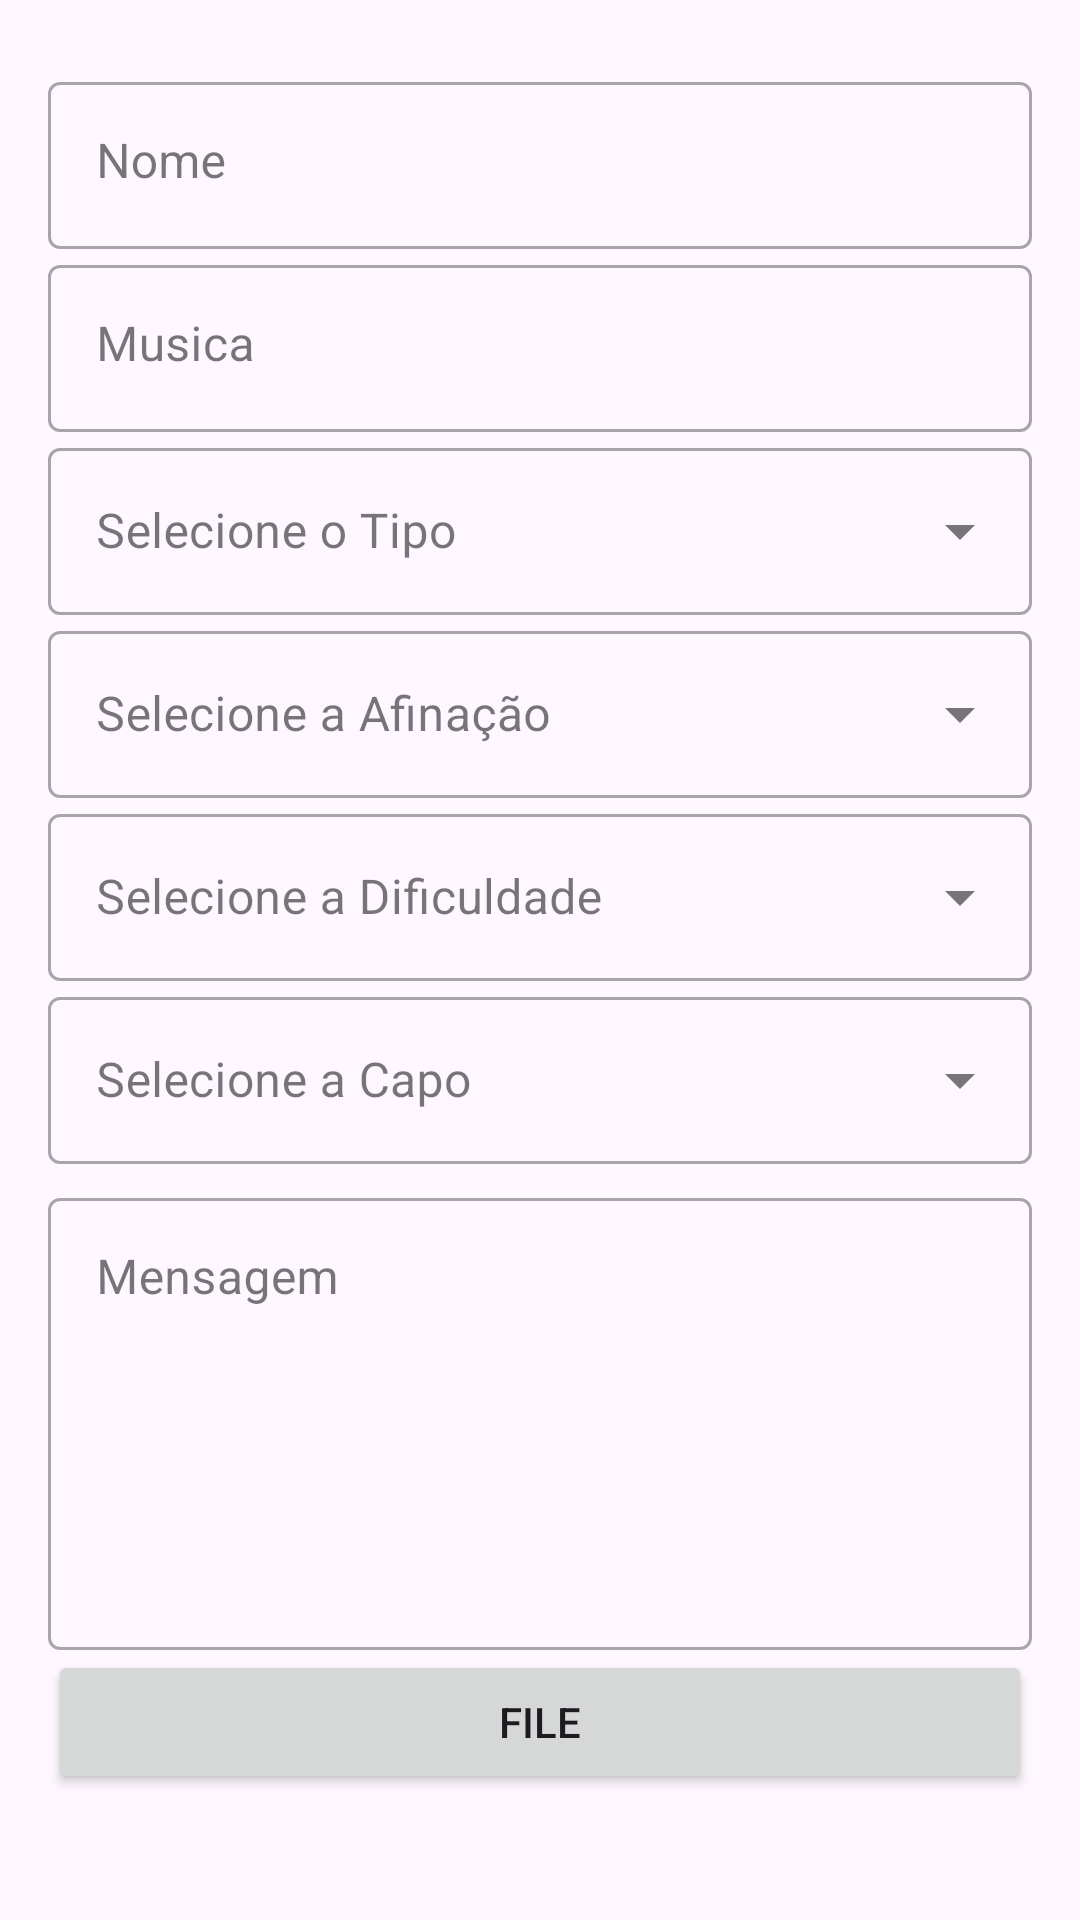

Write the Android layout XML for this screen, with the resource values it uses.
<!-- AndroidManifest.xml: application theme Theme.Legato -->
<!-- res/layout/upload_transcricao.xml -->
<?xml version="1.0" encoding="utf-8"?>
<androidx.constraintlayout.widget.ConstraintLayout xmlns:android="http://schemas.android.com/apk/res/android"
    xmlns:tools="http://schemas.android.com/tools"
    android:layout_width="match_parent"
    android:layout_height="match_parent"
    android:layout_margin="16dp"
    android:orientation="vertical">

    <ScrollView
        android:layout_width="match_parent"
        android:layout_height="match_parent" >

    <LinearLayout
        android:layout_width="match_parent"
        android:layout_height="match_parent"
        android:layout_margin="16dp"
        android:orientation="vertical">

        <com.google.android.material.textfield.TextInputLayout
            style="@style/Widget.MaterialComponents.TextInputLayout.OutlinedBox"
            android:layout_width="match_parent"
            android:layout_height="wrap_content"
            android:layout_marginTop="6dp"
            android:hint="Nome">

            <com.google.android.material.textfield.TextInputEditText
                android:id="@+id/txtNome2"
                android:layout_width="match_parent"
                android:layout_height="wrap_content"
                android:gravity="top"
                android:inputType="text">
            </com.google.android.material.textfield.TextInputEditText>

        </com.google.android.material.textfield.TextInputLayout>
        <com.google.android.material.textfield.TextInputLayout
            style="@style/Widget.MaterialComponents.TextInputLayout.OutlinedBox"
            android:layout_width="match_parent"
            android:layout_height="wrap_content"
            android:hint="Musica"
            >
            <com.google.android.material.textfield.TextInputEditText
                android:id="@+id/txtMusica"
                android:layout_width="match_parent"
                android:layout_height="wrap_content"
                android:gravity="top"
                android:inputType="text"></com.google.android.material.textfield.TextInputEditText>

        </com.google.android.material.textfield.TextInputLayout>

        <com.google.android.material.textfield.TextInputLayout
            style="@style/Widget.MaterialComponents.TextInputLayout.OutlinedBox.ExposedDropdownMenu"
            android:layout_width="match_parent"
            android:layout_height="wrap_content"
            android:hint="@string/selectType">

            <AutoCompleteTextView
                android:id="@+id/auto_Complete_txt"
                android:layout_width="match_parent"
                android:layout_height="wrap_content"
                android:inputType="text" />
        </com.google.android.material.textfield.TextInputLayout>

        <com.google.android.material.textfield.TextInputLayout
            style="@style/Widget.MaterialComponents.TextInputLayout.OutlinedBox.ExposedDropdownMenu"
            android:layout_width="match_parent"
            android:layout_height="wrap_content"
            android:hint="@string/selectAfinacao">

            <AutoCompleteTextView
                android:id="@+id/auto_Complete_txt2"
                android:layout_width="match_parent"
                android:layout_height="wrap_content"
                android:inputType="text" />

        </com.google.android.material.textfield.TextInputLayout>

        <com.google.android.material.textfield.TextInputLayout
            style="@style/Widget.MaterialComponents.TextInputLayout.OutlinedBox.ExposedDropdownMenu"
            android:layout_width="match_parent"
            android:layout_height="wrap_content"
            android:hint="@string/selectDificuldade">

            <AutoCompleteTextView
                android:id="@+id/auto_Complete_txt3"
                android:layout_width="match_parent"
                android:layout_height="wrap_content"
                android:inputType="text" />

        </com.google.android.material.textfield.TextInputLayout>

        <com.google.android.material.textfield.TextInputLayout
            style="@style/Widget.MaterialComponents.TextInputLayout.OutlinedBox.ExposedDropdownMenu"
            android:layout_width="match_parent"
            android:layout_height="wrap_content"
            android:hint="@string/selectCapo">

            <AutoCompleteTextView
                android:id="@+id/auto_Complete_txt4"
                android:layout_width="match_parent"
                android:layout_height="wrap_content"
                android:inputType="text" />

        </com.google.android.material.textfield.TextInputLayout>

        <com.google.android.material.textfield.TextInputLayout
            style="@style/Widget.MaterialComponents.TextInputLayout.OutlinedBox"
            android:layout_width="match_parent"
            android:layout_height="wrap_content"
            android:layout_marginTop="6dp"
            android:hint="Mensagem">

            <com.google.android.material.textfield.TextInputEditText
                android:layout_width="match_parent"
                android:layout_height="wrap_content"
                android:gravity="top"
                android:inputType="textMultiLine"
                android:lines="6"
                android:overScrollMode="always"
                android:scrollbarStyle="insideInset"
                android:scrollbars="vertical"
                android:scrollHorizontally="false">

            </com.google.android.material.textfield.TextInputEditText>
        </com.google.android.material.textfield.TextInputLayout>

        <Button
            android:id="@+id/button2"
            android:layout_width="match_parent"
            android:layout_height="wrap_content"
            android:onClick="openfilechooser"
            android:text="File" />
    </LinearLayout>
    </ScrollView>
</androidx.constraintlayout.widget.ConstraintLayout>
<!-- resources referenced by this layout -->
<resources>
  <string name="selectAfinacao">Selecione a Afinação</string>
  <string name="selectCapo">Selecione a Capo</string>
  <string name="selectDificuldade">Selecione a Dificuldade</string>
  <string name="selectType">Selecione o Tipo</string>
  <style name="Theme.Legato" parent="Base.Theme.Legato" />
  <style name="Base.Theme.Legato" parent="Theme.Material3.DayNight.NoActionBar">
          
          
      </style>
</resources>
